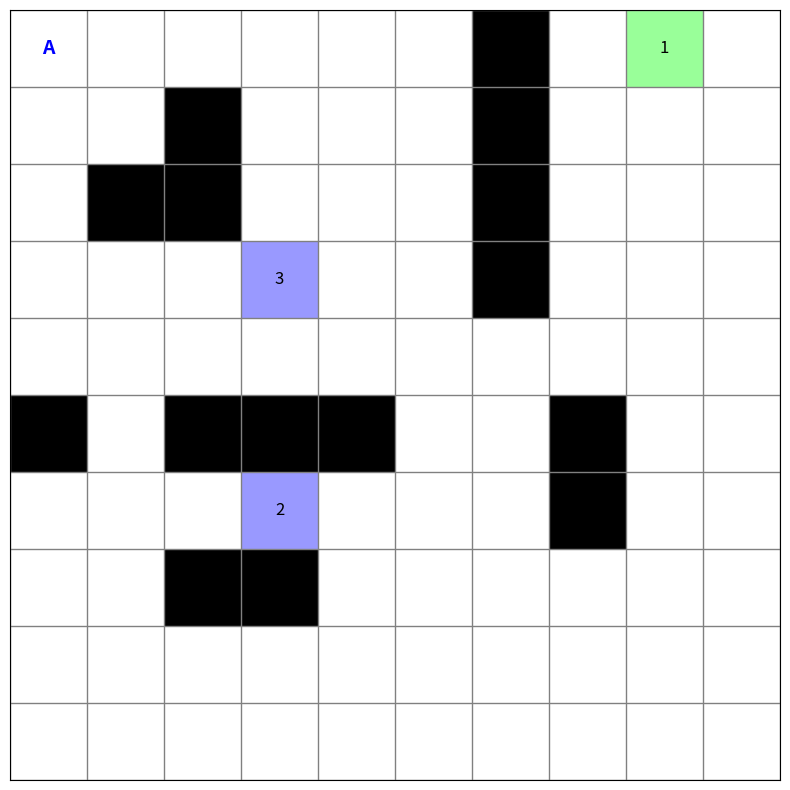

Python code for this plot: (Note: this script raises an exception after producing the figure.)
""" 
Simple gridworld environment with matplotlib visualization fpr machine learning.
The main function allows for testing the environment.
[redacted]
"""

import numpy as np
import matplotlib.pyplot as plt

class GridWorld:
    def __init__(self, grid_size=(10, 10), walls=None, rewards=None, start=(0, 0)):
        """
        grid_size: tuple (rows, cols)
        walls: set of (row, col) positions that are walls
        rewards: ordered list mapping (row, col) positions to reward values
        terminals: set of (row, col) positions where the episode terminates
        start: starting (row, col) position of the agent
        """
        self.rows, self.cols = grid_size
        self.walls = walls if walls is not None else set()
        self.rewards = rewards if rewards is not None else []
        self.start = start
        self.agent_pos = start
        self.current_reward = 0

    def reset(self):
        """Resets the agent to the starting position."""
        self.agent_pos = self.start
        self.current_reward = 0
        return (self.agent_pos, self.current_reward)

    def step(self, action):
        """
        Takes an action and updates the agent's position.
        action: one of "up", "down", "left", "right".
        Returns: (new_state, reward, done)
        """
        r, c = self.agent_pos
        new_r, new_c = r, c

        if action == "up":
            new_r -= 1
        elif action == "down":
            new_r += 1
        elif action == "left":
            new_c -= 1
        elif action == "right":
            new_c += 1
        else:
            raise ValueError("Invalid action. Choose from 'up', 'down', 'left', or 'right'.")

        # Check grid boundaries; if out of bounds, remain in the same position.
        if new_r < 0 or new_r >= self.rows or new_c < 0 or new_c >= self.cols:
            new_r, new_c = r, c

        # Check if the new position is a wall; if so, don't move.
        if (new_r, new_c) in self.walls:
            new_r, new_c = r, c

        self.agent_pos = (new_r, new_c)

        # Get reward if the agent is on the current reward square.
        if self.rewards[self.current_reward] == self.agent_pos:
            reward = 1
            self.current_reward += 1
        else:
            reward = 0

        # Check if all the rewards are collected.
        done = self.current_reward >= len(self.rewards)

        return (self.agent_pos, self.current_reward), reward, done

    def render_plot(self, ax):
        """Updates the matplotlib axis with the current gridworld state."""
        ax.clear()  # Clear previous drawings

        # Create a color grid: white for empty cells
        grid_colors = np.ones((self.rows, self.cols, 3))
        
        # Color walls as black
        for (r, c) in self.walls:
            grid_colors[r, c] = [0.0, 0.0, 0.0]
            
        # Color rewards based on collection order:
        # - Already collected: gray.
        # - Current target: light green.
        # - Future rewards: light blue.
        for idx, pos in enumerate(self.rewards):
            r, c = pos
            if idx < self.current_reward:
                grid_colors[r, c] = [0.8, 0.8, 0.8]  # Already collected (gray)
            elif idx == self.current_reward:
                grid_colors[r, c] = [0.6, 1.0, 0.6]  # Current target (light green)
            else:
                grid_colors[r, c] = [0.6, 0.6, 1.0]  # Future rewards (light blue)

        # Display the grid
        ax.imshow(grid_colors, interpolation='none')

        # Set grid lines for clarity
        ax.set_xticks(np.arange(-0.5, self.cols, 1), minor=True)
        ax.set_yticks(np.arange(-0.5, self.rows, 1), minor=True)
        ax.grid(which='minor', color='gray', linewidth=1)
        ax.tick_params(which='both', bottom=False, left=False, labelbottom=False, labelleft=False)

        # Annotate each reward cell with its order number (if not yet collected)
        for idx, pos in enumerate(self.rewards):
            r, c = pos
            if idx >= self.current_reward:
                ax.text(c, r, f"{idx+1}", ha='center', va='center', color='black', fontsize=12)
        
        # Annotate the agent's current position with "A"
        r, c = self.agent_pos
        ax.text(c, r, "A", ha='center', va='center', color='blue', fontsize=14, fontweight='bold')
        
        plt.draw()  # Update the figure


def main():
    # Define the gridworld:
    # Walls in the grid
    walls = {(1, 2), (2, 1), (2, 2), (5, 0), (5, 2), (5, 3), (5, 4), (0, 6), (1, 6), (2, 6), (3, 6), (7,2), (7, 3), (5, 7), (6, 7)}
    # Reward squares with corresponding reward values
    rewards = [(0,8), (6,3), (3,3)]

    # Initialize the environment
    env = GridWorld(grid_size=(10, 10), walls=walls, rewards=rewards, start=(0, 0))
    
    # Enable interactive mode and create a figure and axis once.
    plt.ion()
    fig, ax = plt.subplots(figsize=(10, 10))
    env.render_plot(ax)
    
    done = False
    while not done:
        action = input("Enter action (up, down, left, right): ").strip().lower()
        try:
            state, reward, done = env.step(action)
            print(f"New state: {state} | Reward: {reward} | Done: {done}")
            env.render_plot(ax)
            plt.pause(0.01)
        except ValueError as e:
            print(e)
        
        if done:
            print("Episode finished!")
            break

    plt.ioff()
    plt.show()


if __name__ == "__main__":
    main()